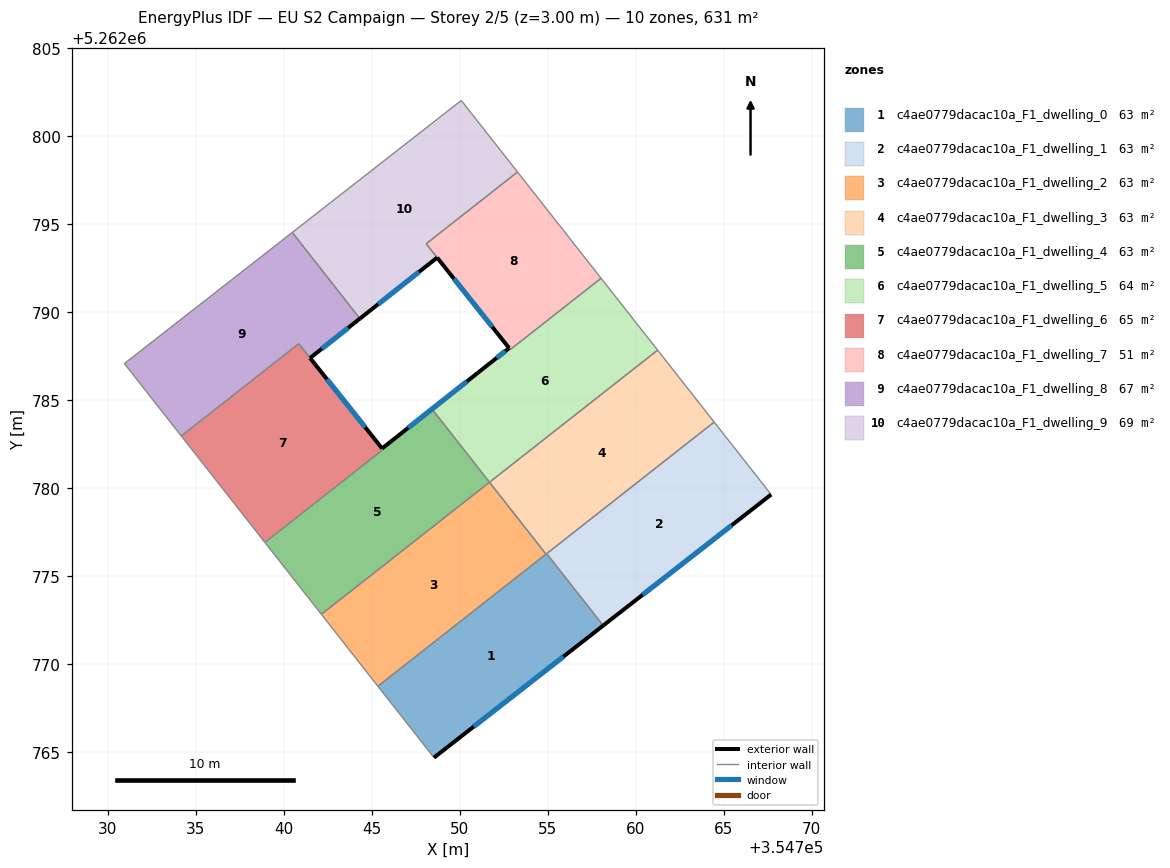
=== STOREY PLAN SPEC (per zone: floor XY polygon, exterior-wall plan segments, windows/doors) ===
zone 1: c4ae0779dacac10a_F1_dwelling_0  (63.1 m²)
  floor: (354754.94, 5262776.29) (354758.15, 5262772.20) (354748.54, 5262764.70) (354745.35, 5262768.75)
  exterior wall: (354748.54, 5262764.70) – (354758.15, 5262772.20)  [12.2 m]
    window: (354750.80, 5262766.46) – (354755.90, 5262770.44)  [10.3 m²]
  interior walls: 4
zone 2: c4ae0779dacac10a_F1_dwelling_1  (63.1 m²)
  floor: (354764.46, 5262783.76) (354767.70, 5262779.65) (354758.15, 5262772.20) (354754.94, 5262776.29)
  exterior wall: (354758.15, 5262772.20) – (354767.70, 5262779.65)  [12.1 m]
    window: (354760.39, 5262773.95) – (354765.46, 5262777.90)  [10.2 m²]
  interior walls: 3
zone 3: c4ae0779dacac10a_F1_dwelling_2  (63.1 m²)
  floor: (354751.70, 5262780.35) (354754.91, 5262776.26) (354745.35, 5262768.75) (354742.14, 5262772.84)
  interior walls: 4
zone 4: c4ae0779dacac10a_F1_dwelling_3  (63.1 m²)
  floor: (354761.25, 5262787.85) (354764.46, 5262783.76) (354754.91, 5262776.26) (354751.70, 5262780.35)
  interior walls: 5
zone 5: c4ae0779dacac10a_F1_dwelling_4  (63.5 m²)
  floor: (354751.89, 5262787.24) (354748.43, 5262784.50) (354748.49, 5262784.43) (354751.70, 5262780.34) (354742.14, 5262772.84) (354738.93, 5262776.93) (354745.64, 5262782.20) (354745.59, 5262782.26)
  exterior wall: (354751.89, 5262787.24) – (354745.59, 5262782.26)  [8.0 m]
    window: (354750.41, 5262786.07) – (354747.07, 5262783.43)  [6.8 m²]
  interior walls: 7
zone 6: c4ae0779dacac10a_F1_dwelling_5  (63.7 m²)
  floor: (354758.03, 5262791.93) (354761.25, 5262787.85) (354751.70, 5262780.34) (354748.49, 5262784.43) (354748.43, 5262784.50) (354752.81, 5262787.97) (354752.88, 5262787.88)
  exterior wall: (354752.81, 5262787.97) – (354751.89, 5262787.24)  [1.2 m]
    window: (354752.59, 5262787.80) – (354752.11, 5262787.41)  [1.0 m²]
  interior walls: 7
zone 7: c4ae0779dacac10a_F1_dwelling_6  (65.4 m²)
  floor: (354740.86, 5262788.21) (354745.64, 5262782.20) (354738.93, 5262776.93) (354734.18, 5262782.97)
  exterior wall: (354745.59, 5262782.27) – (354741.50, 5262787.40)  [6.6 m]
    window: (354744.63, 5262783.47) – (354742.46, 5262786.20)  [5.5 m²]
  interior walls: 5
zone 8: c4ae0779dacac10a_F1_dwelling_7  (50.5 m²)
  floor: (354753.29, 5262797.97) (354758.03, 5262791.93) (354752.88, 5262787.89) (354748.10, 5262793.89)
  exterior wall: (354748.72, 5262793.11) – (354752.81, 5262787.97)  [6.6 m]
    window: (354749.68, 5262791.90) – (354751.85, 5262789.18)  [5.5 m²]
  interior walls: 5
zone 9: c4ae0779dacac10a_F1_dwelling_8  (66.9 m²)
  floor: (354740.49, 5262794.54) (354744.33, 5262789.64) (354741.50, 5262787.40) (354740.86, 5262788.21) (354734.18, 5262782.97) (354730.95, 5262787.09)
  exterior wall: (354741.50, 5262787.40) – (354744.33, 5262789.64)  [3.6 m]
    window: (354742.17, 5262787.93) – (354743.67, 5262789.12)  [3.0 m²]
  interior walls: 5
zone 10: c4ae0779dacac10a_F1_dwelling_9  (68.8 m²)
  floor: (354750.09, 5262802.04) (354753.29, 5262797.97) (354748.10, 5262793.89) (354748.72, 5262793.11) (354744.33, 5262789.64) (354740.49, 5262794.54)
  exterior wall: (354744.33, 5262789.64) – (354748.72, 5262793.11)  [5.6 m]
    window: (354745.36, 5262790.46) – (354747.69, 5262792.29)  [4.7 m²]
  interior walls: 5

=== DERIVED (storey summary) ===
Building: EU S2 Campaign
Storey: 2 of 5  (floor level z = 3.00 m)
Storey gross floor area: 631.3 m²
Zones on this storey: 10
  - c4ae0779dacac10a_F1_dwelling_0: floor 63.1 m²; exterior wall 12.2 m (36.6 m²); 1 window(s) 10.3 m²; WWR 28.1%
  - c4ae0779dacac10a_F1_dwelling_1: floor 63.1 m²; exterior wall 12.1 m (36.3 m²); 1 window(s) 10.2 m²; WWR 28.1%
  - c4ae0779dacac10a_F1_dwelling_2: floor 63.1 m²
  - c4ae0779dacac10a_F1_dwelling_3: floor 63.1 m²
  - c4ae0779dacac10a_F1_dwelling_4: floor 63.5 m²; exterior wall 8.0 m (24.1 m²); 1 window(s) 6.8 m²; WWR 28.1%
  - c4ae0779dacac10a_F1_dwelling_5: floor 63.7 m²; exterior wall 1.2 m (3.5 m²); 1 window(s) 1.0 m²; WWR 28.1%
  - c4ae0779dacac10a_F1_dwelling_6: floor 65.4 m²; exterior wall 6.6 m (19.7 m²); 1 window(s) 5.5 m²; WWR 28.1%
  - c4ae0779dacac10a_F1_dwelling_7: floor 50.5 m²; exterior wall 6.6 m (19.7 m²); 1 window(s) 5.5 m²; WWR 28.1%
  - c4ae0779dacac10a_F1_dwelling_8: floor 66.9 m²; exterior wall 3.6 m (10.8 m²); 1 window(s) 3.0 m²; WWR 28.1%
  - c4ae0779dacac10a_F1_dwelling_9: floor 68.8 m²; exterior wall 5.6 m (16.8 m²); 1 window(s) 4.7 m²; WWR 28.1%
Zone adjacency (shared interzone walls):
  - c4ae0779dacac10a_F1_dwelling_0 ↔ c4ae0779dacac10a_F1_dwelling_1
  - c4ae0779dacac10a_F1_dwelling_0 ↔ c4ae0779dacac10a_F1_dwelling_2
  - c4ae0779dacac10a_F1_dwelling_0 ↔ c4ae0779dacac10a_F1_dwelling_3
  - c4ae0779dacac10a_F1_dwelling_1 ↔ c4ae0779dacac10a_F1_dwelling_3
  - c4ae0779dacac10a_F1_dwelling_2 ↔ c4ae0779dacac10a_F1_dwelling_3
  - c4ae0779dacac10a_F1_dwelling_2 ↔ c4ae0779dacac10a_F1_dwelling_4
  - c4ae0779dacac10a_F1_dwelling_3 ↔ c4ae0779dacac10a_F1_dwelling_5
  - c4ae0779dacac10a_F1_dwelling_4 ↔ c4ae0779dacac10a_F1_dwelling_5
  - c4ae0779dacac10a_F1_dwelling_4 ↔ c4ae0779dacac10a_F1_dwelling_6
  - c4ae0779dacac10a_F1_dwelling_5 ↔ c4ae0779dacac10a_F1_dwelling_7
  - c4ae0779dacac10a_F1_dwelling_6 ↔ c4ae0779dacac10a_F1_dwelling_8
  - c4ae0779dacac10a_F1_dwelling_7 ↔ c4ae0779dacac10a_F1_dwelling_9
  - c4ae0779dacac10a_F1_dwelling_8 ↔ c4ae0779dacac10a_F1_dwelling_9